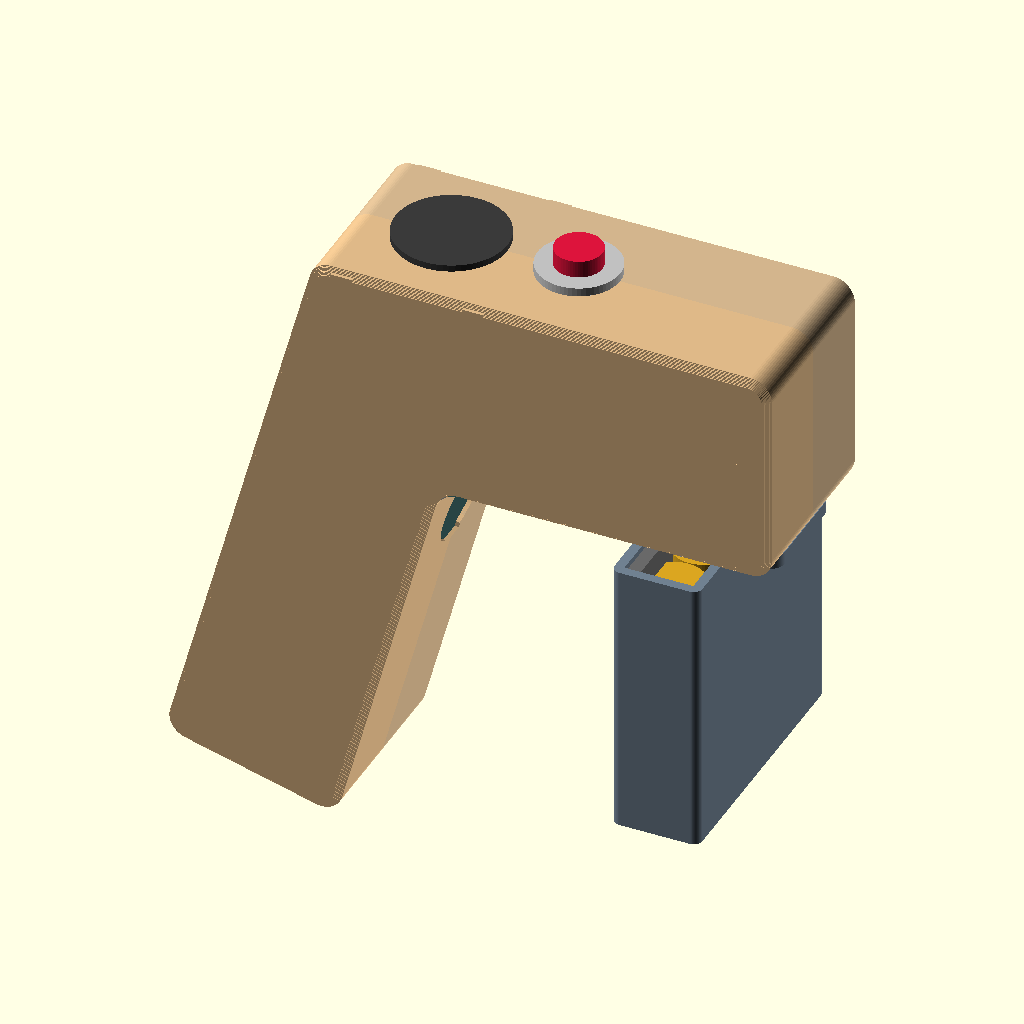
Cell 1: the model at its default parameters.
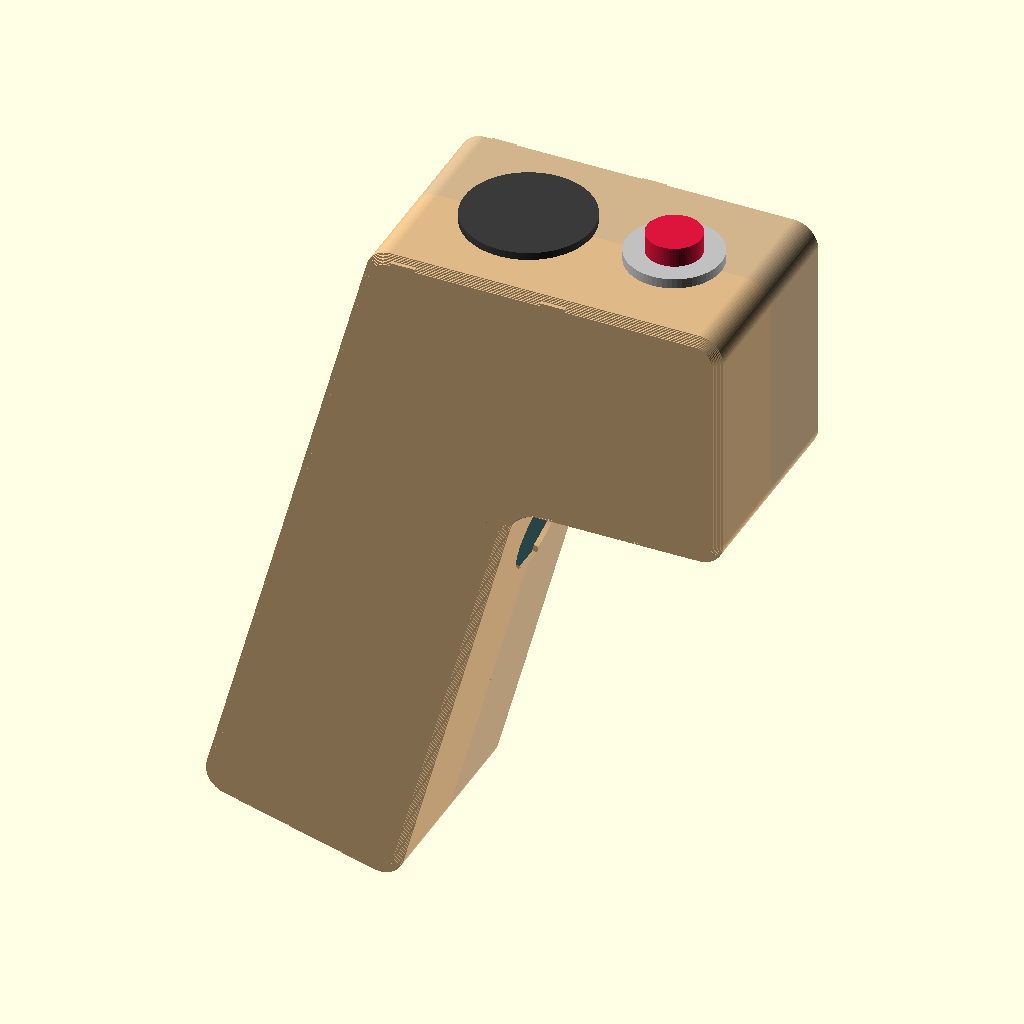
Cell 2: the same model with battery_guard = false.
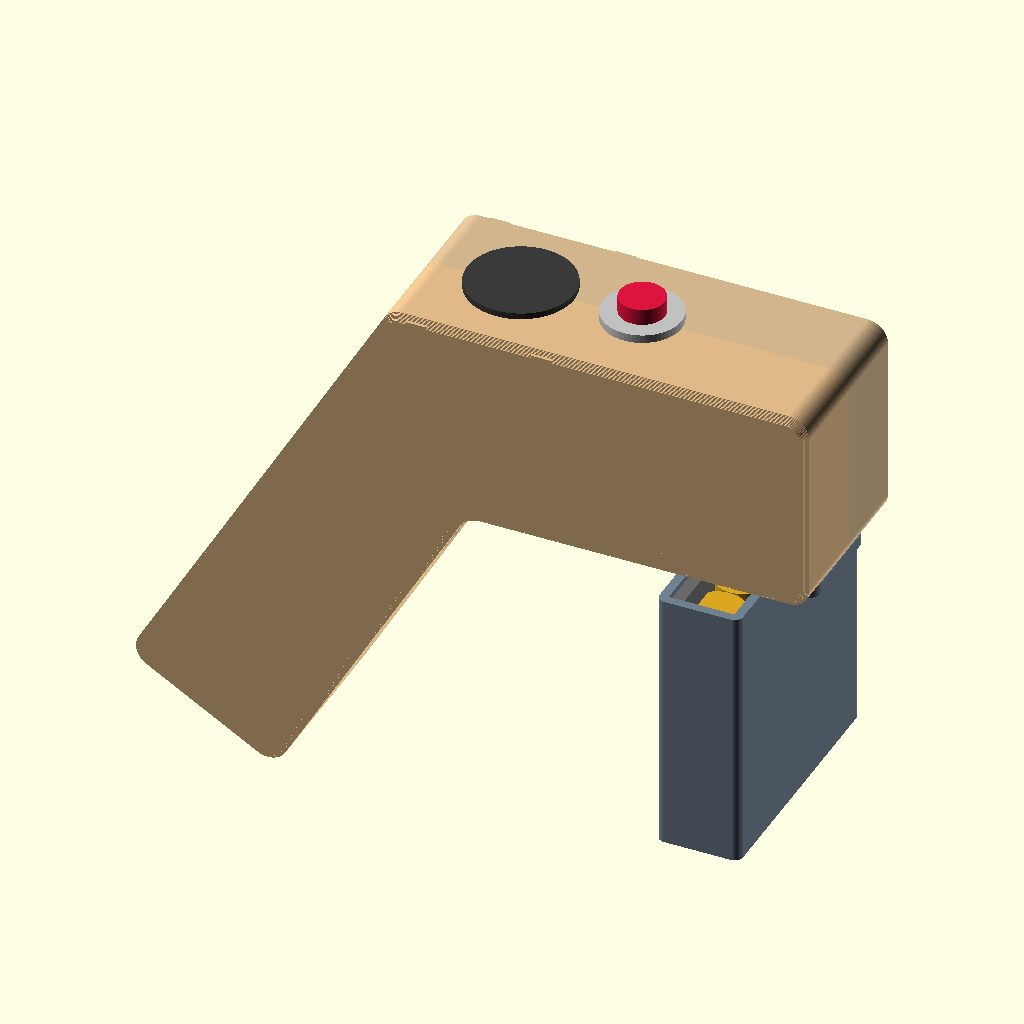
Cell 3: lean = 30 (everything else at default).
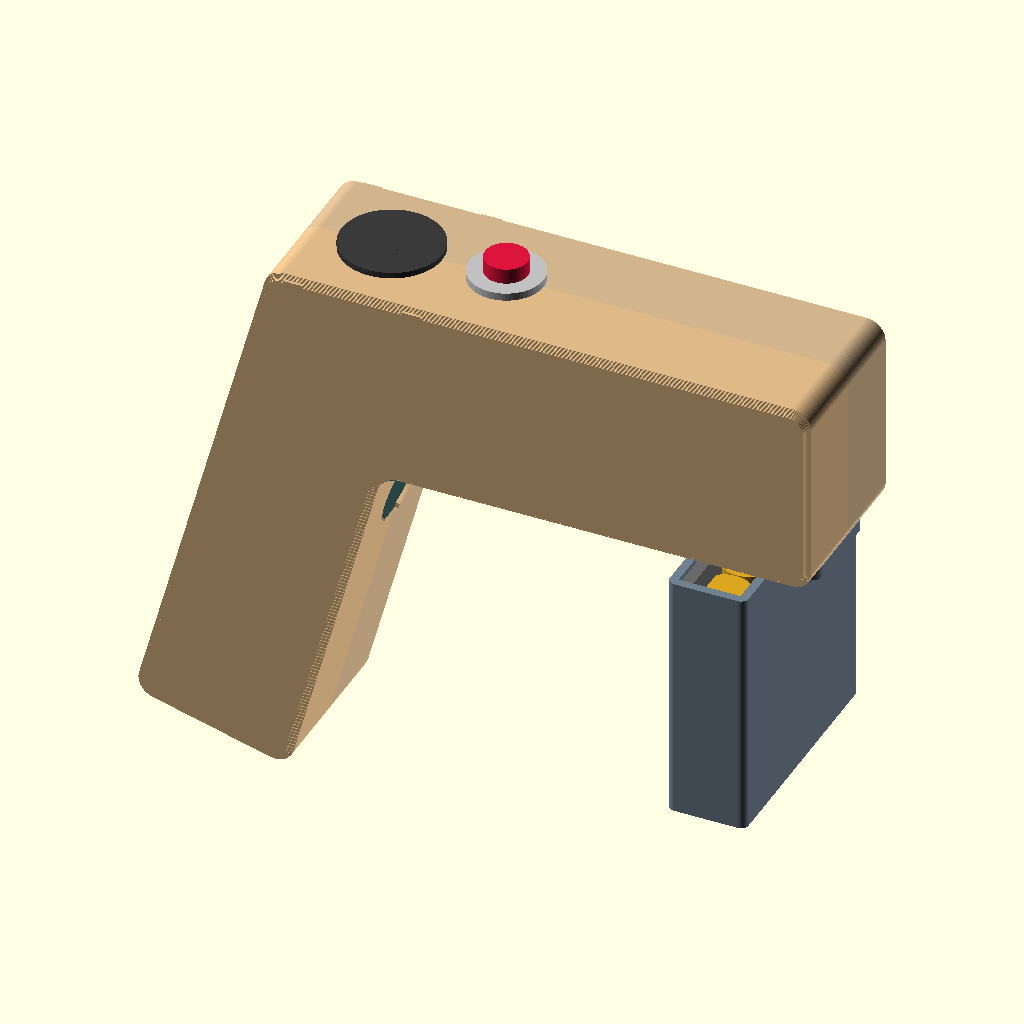
Cell 4: the same model with guard_gap = 68.
All cells are drawn from the same view direction (rotation 55°, 0°, 25°, orthographic, colour scheme Cornfield), but the view is re-fitted for each cell, so position and scale can differ between cells as well as the parameter.
Source of the model, cases/mockups/controller/c_pistol.scad:
// Concept C, "pistol": a slim body of one constant width, split down the middle into a left
// and a right half. Stick and buttons in a line along the top, grip leaning back, and the
// battery in a guard in front of the fingers (leave the guard off to power it over USB).
//
//   half_l, half_r  the two shells; print outer side down, open side up, no supports
//   guard           battery holder; print open end down
//   assembly, print (all parts as they sit on the bed)
// Modeled as a side profile in x (forward) and y (up, top face at y = 0), extruded along z.
// Every hole on the split line is a half circle open to the top of the print.

include <common.scad>
part = "assembly";
battery_guard = true;
lean = 15;                    // grip angle, degrees back from upright
guard_gap = 34;               // finger room between the grip and the guard

W = joy_board[0] + 2 + 2 * wall;          // overall width
h = W / 2;                                // one half; the split plane is z = h
head_h = joy_stack + 1 + wall;
grip_d = devkit_h + 2 + 2 * wall;         // grip, front to back
u_joy = wall + 1 + joy_board[1] / 2;
btn_end = face_buttons > 0 ? btn_first + (face_buttons - 1) * btn_pitch + button_body / 2 : joy_board[1] / 2;
guard_t = battery[2] + 1 + 2 * wall;
guard_w = battery[1] + 1 + 2 * wall;
guard_h = battery[0] + 1 + wall;
guard_x = grip_d * cos(lean) + guard_gap;
head_len = max(u_joy + btn_end + 10, battery_guard ? guard_x + guard_t + 12 : 0);

// Stations down the grip's front face, measured from the top face along the grip.
s0 = (head_h - grip_d * sin(lean)) / cos(lean);     // where the head's underside meets the grip
s_fsr = s0 + 8 + fsr_d / 2;                 // clear of the fillet under the head
s_grip = s_fsr + fsr_d / 2 + 3 + button_body / 2;
s_esp = (grip_button ? s_grip + button_body / 2 : s_fsr + fsr_d / 2) + 2;
grip_len = s_esp + devkit[0] + 11 + wall;

// Grip frame: x from the back (0) to the front (grip_d), y = -s.
module in_grip() rotate([0, 0, -lean]) children();
function g(x, s) = [x * cos(lean) - s * sin(lean), -x * sin(lean) - s * cos(lean)];
pillars = [[head_len - wall - 4.5, -head_h / 2], g(grip_d - wall - 5, s0 + 6), g(grip_d - wall - 5, grip_len - wall - 5.5)];
guard_screws = [guard_x - 5, guard_x + guard_t + 5];

assert(button_reach + 4 <= head_h - wall, "no room under the buttons for the guard's screw blocks");
echo(str("C pistol: ", W, " wide, head ", head_len, " x ", head_h, ", grip ", W, " x ", grip_d, ", ", grip_len - s0,
         " long below the head", battery_guard ? str("; guard ", guard_t, " x ", guard_w, " x ", guard_h) : ""));

module profile() {
  offset(r = 5) offset(delta = -5) offset(r = -6) offset(delta = 6) {
    translate([0, -head_h]) square([head_len, head_h]);
    in_grip() translate([0, -grip_len]) square([grip_d, grip_len]);
  }
}

// Thumb layout frame placed on the top face, centered on the split plane.
module thumb_frame() multmatrix([[0, -1, 0, u_joy], [0, 0, -1, 0], [1, 0, 0, h]]) children();

// One half, outer side on the bed (z = 0), split plane up (z = h).
// The left half takes the screw heads, the right half the threads.
module half(right = false) {
  difference() {
    union() {
      difference() {
        chamfer_extrude(h) profile();
        translate([0, 0, wall]) linear_extrude(h) offset(delta = -wall) profile();
      }
      // Ribs the joystick board screws to (in place of posts, which would overhang here).
      for (du = [-1, 1]) translate([u_joy + du * joy_post[1] / 2 - 2.5, -joy_depth, 0]) cube([5, joy_depth - 1, h - joy_post[0] / 2 + 3.5]);
      for (p = pillars) translate([p[0], p[1], 0]) cylinder(d = right ? 7 : 10, h = h);
      // Blocks under the buttons for the guard's screws.
      if (battery_guard) for (x = guard_screws) translate([x - 3, -head_h + wall - 0.01, 0]) cube([6, 3.5, h - 4]);
    }
    thumb_frame() thumb_cuts(face_buttons, inline = true);
    for (du = [-1, 1]) translate([u_joy + du * joy_post[1] / 2, -joy_depth - 1, h - joy_post[0] / 2]) rotate([-90, 0, 0]) cylinder(d = joy_post_bore, h = 10);
    for (p = pillars) translate([p[0], p[1], 0]) {
      if (right) translate([0, 0, h - 12]) cylinder(d = joy_post_bore, h = 13);
      else { translate([0, 0, -1]) cylinder(d = 3.4, h = h + 2); translate([0, 0, -1]) cylinder(d = 6.5, h = h - 5); }
    }
    in_grip() {
      // FSR pocket (0.8 mm floor), the slit for its tail, the grip button, the USB slot.
      translate([grip_d + 1, -s_fsr, h]) rotate([0, -90, 0]) cylinder(d = fsr_d + 0.6, h = 1 + wall - 0.8);
      translate([grip_d - wall - 1, -s_fsr - fsr_d / 2 - 1.2, h - fsr_tail_w / 2 - 0.3]) cube([wall + 2, 1.6, fsr_tail_w + 0.6]);
      if (grip_button) translate([grip_d + 1, -s_grip, h]) rotate([0, -90, 0]) cylinder(d = button_d, h = wall + 2);
      translate([wall + 1, -grip_len - 1, h - usb_slot[0] / 2]) cube([usb_slot[1], wall + 4, usb_slot[0]]);
    }
    if (battery_guard) {
      for (x = guard_screws) translate([x, -head_h - 1, h - 8]) rotate([-90, 0, 0]) cylinder(d = joy_post_bore, h = wall + 4);
      translate([guard_x + guard_t / 2, -head_h - 1, h]) rotate([-90, 0, 0]) cylinder(d = 6, h = wall + 2);   // battery leads
    }
  }
}

// Open end at z = 0 (against the head's underside), x 0..guard_t, centered on y.
module guard() {
  difference() {
    union() {
      translate([0, -guard_w / 2, 0]) rbox([guard_t, guard_w, guard_h], 2);
      translate([-10, -13, 0]) rbox([guard_t + 20, 26, 3], 3);
    }
    translate([wall, -guard_w / 2 + wall, -1]) cube([guard_t - 2 * wall, guard_w - 2 * wall, guard_h - wall + 1]);
    for (x = [-5, guard_t + 5], y = [-8, 8]) translate([x, y, -1]) cylinder(d = 3.4, h = 5);
  }
}

module parts() {
  thumb_frame() p_thumb(face_buttons, inline = true);
  in_grip() {
    multmatrix([[0, 0, 1, wall + 4], [0, -1, 0, -s_esp], [1, 0, 0, h]]) p_devkit();
    multmatrix([[0, 0, 1, grip_d - 1.4], [0, 1, 0, -s_fsr], [-1, 0, 0, h]]) p_fsr();
    if (grip_button) multmatrix([[0, 0, -1, grip_d], [0, 1, 0, -s_grip], [1, 0, 0, h]]) p_button();
    translate([wall + 1 + imu[1] / 2, -(s0 + 10 + imu[0] / 2), wall]) rotate([0, 0, 90]) p_imu();
  }
  if (battery_guard)
    multmatrix([[0, 0, 1, guard_x + wall + 0.5], [-1, 0, 0, -head_h - 0.5], [0, -1, 0, h + battery[1] / 2]]) p_battery();
}

module assembly() rotate([90, 0, 0]) translate([0, 0, -h]) {
  color("tan") half();
  if (!cut) color("burlywood") translate([0, 0, 2 * h]) mirror([0, 0, 1]) half(right = true);
  if (battery_guard) color("slategray") difference() {
    multmatrix([[1, 0, 0, guard_x], [0, 0, -1, -head_h], [0, 1, 0, h]]) guard();
    if (cut) translate([-500, -500, h]) cube(1000);
  }
  parts();
}

if (part == "assembly") assembly();
else if (part == "half_l") half();
else if (part == "half_r") mirror([0, 1, 0]) half(right = true);
else if (part == "guard") guard();
else if (part == "print") {
  color("tan") half();
  color("burlywood") translate([0, 24, 0]) mirror([0, 1, 0]) half(right = true);
  if (battery_guard) color("slategray") translate([head_len + 20, 0, 0]) guard();
}
else assert(false, str("unknown part: ", part));
Parameter table extracted from the source (name, type, default, range or options):
part: string, default "assembly"
battery_guard: bool, default true
lean: number, default 15
guard_gap: number, default 34
